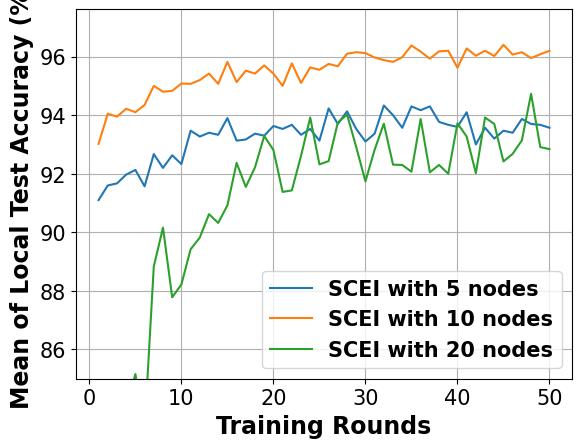

Recreate this plot in Python.
# -*- coding: UTF-8 -*-

# For ubuntu env error: findfont: Font family ['Times New Roman'] not found. Falling back to DejaVu Sans.
# ```bash
# sudo apt-get install msttcorefonts
# rm -rf ~/.cache/matplotlib
# ```

import matplotlib.pyplot as plt
import matplotlib.font_manager as font_manager

x = [1, 2, 3, 4, 5, 6, 7, 8, 9, 10, 11, 12, 13, 14, 15, 16, 17, 18, 19, 20, 21, 22, 23, 24, 25, 26, 27, 28, 29, 30, 31,
     32, 33, 34, 35, 36, 37, 38, 39, 40, 41, 42, 43, 44, 45, 46, 47, 48, 49, 50]
network_5_node = [91.1, 91.6, 91.67, 91.97, 92.13, 91.57, 92.67, 92.2, 92.63, 92.33, 93.47, 93.27, 93.4, 93.33, 93.9, 93.13, 93.17, 93.37, 93.3, 93.63, 93.53, 93.67, 93.33, 93.53, 93.13, 94.23, 93.7, 94.13, 93.53, 93.1, 93.37, 94.33, 94.0, 93.57, 94.3, 94.17, 94.3, 93.77, 93.67, 93.6, 94.1, 93.0, 93.57, 93.2, 93.47, 93.4, 93.87, 93.7, 93.67, 93.57]
network_10_node = [93.02, 94.05, 93.95, 94.22, 94.1, 94.35, 95.0, 94.8, 94.83, 95.08, 95.07, 95.2, 95.42, 95.07, 95.82, 95.13, 95.52, 95.42, 95.7, 95.42, 95.0, 95.77, 95.1, 95.63, 95.55, 95.75, 95.67, 96.1, 96.15, 96.12, 95.97, 95.88, 95.82, 95.98, 96.38, 96.17, 95.93, 96.18, 96.2, 95.62, 96.28, 96.03, 96.2, 96.02, 96.4, 96.07, 96.15, 95.95, 96.08, 96.2]
network_20_node = [71.97, 75.87, 79.7, 84.02, 85.16, 83.28, 88.83, 90.16, 87.78, 88.22, 89.42, 89.82, 90.62, 90.32, 90.92, 92.37, 91.55, 92.22, 93.29, 92.81, 91.38, 91.43, 92.61, 93.92, 92.32, 92.43, 93.75, 94.02, 92.91, 91.74, 92.82, 93.71, 92.31, 92.3, 92.07, 93.87, 92.05, 92.3, 92.0, 93.72, 93.27, 92.02, 93.92, 93.7, 92.42, 92.68, 93.14, 94.73, 92.91, 92.84]

fig, axes = plt.subplots()

legendFont = font_manager.FontProperties(family='Times New Roman', weight='bold', style='normal', size=15)
xylabelFont = font_manager.FontProperties(family='Times New Roman', weight='bold', style='normal', size=17)
csXYLabelFont = {'fontproperties': xylabelFont}

axes.plot(x, network_5_node, label="SCEI with 5 nodes")
axes.plot(x, network_10_node, label="SCEI with 10 nodes")
axes.plot(x, network_20_node, label="SCEI with 20 nodes")

axes.set_xlabel("Training Rounds", **csXYLabelFont)
axes.set_ylabel("Mean of Local Test Accuracy (%)", **csXYLabelFont)

plt.xticks(family='Times New Roman', fontsize=15)
plt.yticks(family='Times New Roman', fontsize=15)
plt.ylim(85)
plt.legend(prop=legendFont)
plt.grid()
plt.show()
